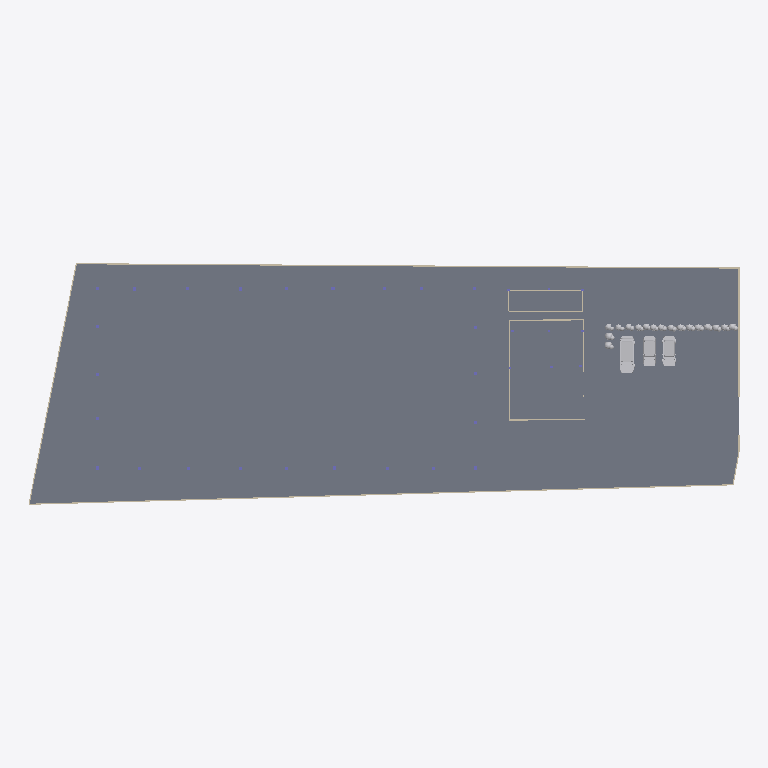
Plan cut of the same IFC building model at storey 'Ground floor' (level -0.15 m, cut at 1.25 m), seen from above with north up, elements coloured by IFC class: 20 other elements (light grey), 11 walls (beige), 10 slabs (grey). Cut surfaces are drawn darker.
Extent 93.4 m × 31.7 m × 14.4 m (x, y, z). Storeys (1): Ground floor at -0.15 m. Elements (87): 33 IfcColumn, 18 IfcFurniture, 17 IfcWall, 10 IfcSlab, 3 IfcBuildingElementProxy, 3 IfcRailing, 2 IfcWindow, 1 IfcCovering.

HEADER;
FILE_DESCRIPTION((''),'2;1');
FILE_NAME('model.ifc','2026-08-28T05:49:03',('Skanna'),('Skanna'),'skanna-web bim 0.1','skanna-web bim 0.1','');
FILE_SCHEMA(('IFC4'));
ENDSEC;
DATA;
#13=IFCPROJECT('3N$9YmtIrOzltmWfwsmZiC',#5,'Paddelofthailand','Authored in Skanna Web',$,$,$,(#12),#9);
#17=IFCSITE('0BL0CwVp1xV_491mvJOYk9',#5,'Site',$,$,#16,$,$,.ELEMENT.,$,$,$,$,$);
#21=IFCBUILDING('2UsPeOHYrt$4aGNe_qu7QC',#5,'Building',$,$,#20,$,$,.ELEMENT.,$,$,$);
#27=IFCBUILDINGSTOREY('1BeNUoA1TTG7bMEy5Ya6O1',#5,'Ground floor',$,$,#26,$,$,.ELEMENT.,-0.15);
#729=IFCSLAB('3JC3YvTrr1pKmhe$8Gv7uY',#5,'Ground 1',$,$,#715,#728,$,.BASESLAB.);
#842=IFCSLAB('2zIUws5meUFOlt9BkWSEVA',#5,'Floor 5',$,$,#829,#841,$,.FLOOR.);
#897=IFCSLAB('3gkTq0tlpfLKQAQv_P4aTU',#5,'Ground 2',$,$,#883,#896,$,.BASESLAB.);
#860=IFCSLAB('3u4buIze1FPiXahm5o28qG',#5,'Floor 6',$,$,#847,#859,$,.FLOOR.);
#788=IFCSLAB('0c7CgBvE6mgY99TqRUa4B8',#5,'Floor 2',$,$,#775,#787,$,.FLOOR.);
#770=IFCSLAB('2QaLuG4Og1QkgJQmAcsdIp',#5,'Floor 1',$,$,#757,#769,$,.FLOOR.);
#806=IFCSLAB('3B5LK_NrPZ$OtEIyzX9QwZ',#5,'Floor 3',$,$,#793,#805,$,.FLOOR.);
#824=IFCSLAB('26yiBuOhFlaBhL8kM7aF5x',#5,'Floor 4',$,$,#811,#823,$,.FLOOR.);
#878=IFCSLAB('18eCkI2m0CnfCEOQAZfYE8',#5,'Floor 7',$,$,#865,#877,$,.FLOOR.);
#921=IFCSLAB('1_i7hJZYrpfKkXKLWCvD8F',#5,'Floor 8',$,$,#905,#920,$,.FLOOR.);
#79=IFCWALL('1N2dFvKHJa_F24Ghjxxljh',#5,'Wall 2',$,$,#66,#78,$,.POLYGONAL.);
#115=IFCWALL('2HHC079gbK3_1ied2tpSfX',#5,'Wall 4',$,$,#102,#114,$,.POLYGONAL.);
#19287=IFCBUILDINGELEMENTPROXY('3n$88FGnJ0msItN37bQ_ON',#5,'Car  large (SUV / estate)','Skanna asset library',$,#18435,#19286,$,.NOTDEFINED.);
#20120=IFCBUILDINGELEMENTPROXY('3jbQtMxamfLyleNlK6zs22',#5,'Car  small (hatchback)','Skanna asset library',$,#19292,#20119,$,.NOTDEFINED.);
#20953=IFCBUILDINGELEMENTPROXY('0TOUt_9w3$F4Jc_gOxK3S7',#5,'Car  small (hatchback)','Skanna asset library',$,#20125,#20952,$,.NOTDEFINED.);
#45=IFCWALL('3L97ZcGmA$iNfRid7ocbwt',#5,'Wall 1',$,$,#32,#44,$,.POLYGONAL.);
#97=IFCWALL('3TFSdWm5nRbHHeztGho62E',#5,'Wall 3',$,$,#84,#96,$,.POLYGONAL.);
#650=IFCWALL('3COkoL6gdl5695yKrujN8i',#5,'Wall 13',$,$,#640,#649,$,.STANDARD.);
#635=IFCWALL('36rzDSQba1CIrjPW8oOe7i',#5,'Wall 12',$,$,#625,#634,$,.STANDARD.);
#620=IFCWALL('3SuyZlEayfVbiwz716kKXz',#5,'Wall 11',$,$,#610,#619,$,.STANDARD.);
#665=IFCWALL('0ywAF3Ur1ACmPoyhXggsy3',#5,'Wall 14',$,$,#655,#664,$,.STANDARD.);
#680=IFCWALL('0FiWTyJLN1_gqALeNo673p',#5,'Wall 15',$,$,#670,#679,$,.STANDARD.);
#22026=IFCFURNITURE('2iU9HY1AQZT4UiB0PwUaxL',#5,'Bush','Skanna asset library',$,#20958,#22025,$,.NOTDEFINED.);
#213=IFCWALL('2t$_jGXIMlDMjFB$ZJyhMA',#5,'Wall 10',$,$,#203,#212,$,.STANDARD.);
#23099=IFCFURNITURE('0rUgE4_miQIVxJ9euCvbtW',#5,'Bush','Skanna asset library',$,#22031,#23098,$,.NOTDEFINED.);
#18430=IFCFURNITURE('3nYQUqMSz2PJOc1ItNI$lx',#5,'Bush','Skanna asset library',$,#17362,#18429,$,.NOTDEFINED.);
#16284=IFCFURNITURE('0jsDP_jGEjSZexdCSyx2QN',#5,'Bush','Skanna asset library',$,#15216,#16283,$,.NOTDEFINED.);
#11992=IFCFURNITURE('04ud$w0T74nqNrtvO$l4ku',#5,'Bush','Skanna asset library',$,#10924,#11991,$,.NOTDEFINED.);
#14138=IFCFURNITURE('1IvekdhkvyfN3Czh4uI2QO',#5,'Bush','Skanna asset library',$,#13070,#14137,$,.NOTDEFINED.);
#10919=IFCFURNITURE('2uXj2aXd$mr_VbvOiRNtze',#5,'Bush','Skanna asset library',$,#9851,#10918,$,.NOTDEFINED.);
#9846=IFCFURNITURE('2Saq5n4X9ru_7mVmRmSJbq',#5,'Bush','Skanna asset library',$,#8778,#9845,$,.NOTDEFINED.);
#13065=IFCFURNITURE('2M3D9n808xb7_eiG_TKJIV',#5,'Bush','Skanna asset library',$,#11997,#13064,$,.NOTDEFINED.);
#15211=IFCFURNITURE('2s0VtMv46b0QRO$p0SQfd$',#5,'Bush','Skanna asset library',$,#14143,#15210,$,.NOTDEFINED.);
#6627=IFCFURNITURE('1p5X3hG6od7UoUcliLu2gT',#5,'Bush','Skanna asset library',$,#5559,#6626,$,.NOTDEFINED.);
#17357=IFCFURNITURE('3eO85m4iTEKHw1i7sLA5MW',#5,'Bush','Skanna asset library',$,#16289,#17356,$,.NOTDEFINED.);
#4481=IFCFURNITURE('1Ww_Xc9aXfAZ_lVc3CeuIO',#5,'Bush','Skanna asset library',$,#3407,#4480,$,.NOTDEFINED.);
#7700=IFCFURNITURE('23irUZerwc7JZvs3Fl94LV',#5,'Bush','Skanna asset library',$,#6632,#7699,$,.NOTDEFINED.);
#5554=IFCFURNITURE('3br2LH7Ep$xp0pzMB5SJSi',#5,'Bush','Skanna asset library',$,#4486,#5553,$,.NOTDEFINED.);
#24172=IFCFURNITURE('0lKA_MCaqfYOJVCiJywdbS',#5,'Bush','Skanna asset library',$,#23104,#24171,$,.NOTDEFINED.);
#8773=IFCFURNITURE('07jhepM0qkFk3oy1ZN_1W$',#5,'Bush','Skanna asset library',$,#7705,#8772,$,.NOTDEFINED.);
#133=IFCWALL('3Zxy4ffj78b5CVrg4AJsCq',#5,'Wall 5',$,$,#120,#132,$,.POLYGONAL.);
ENDSEC;
